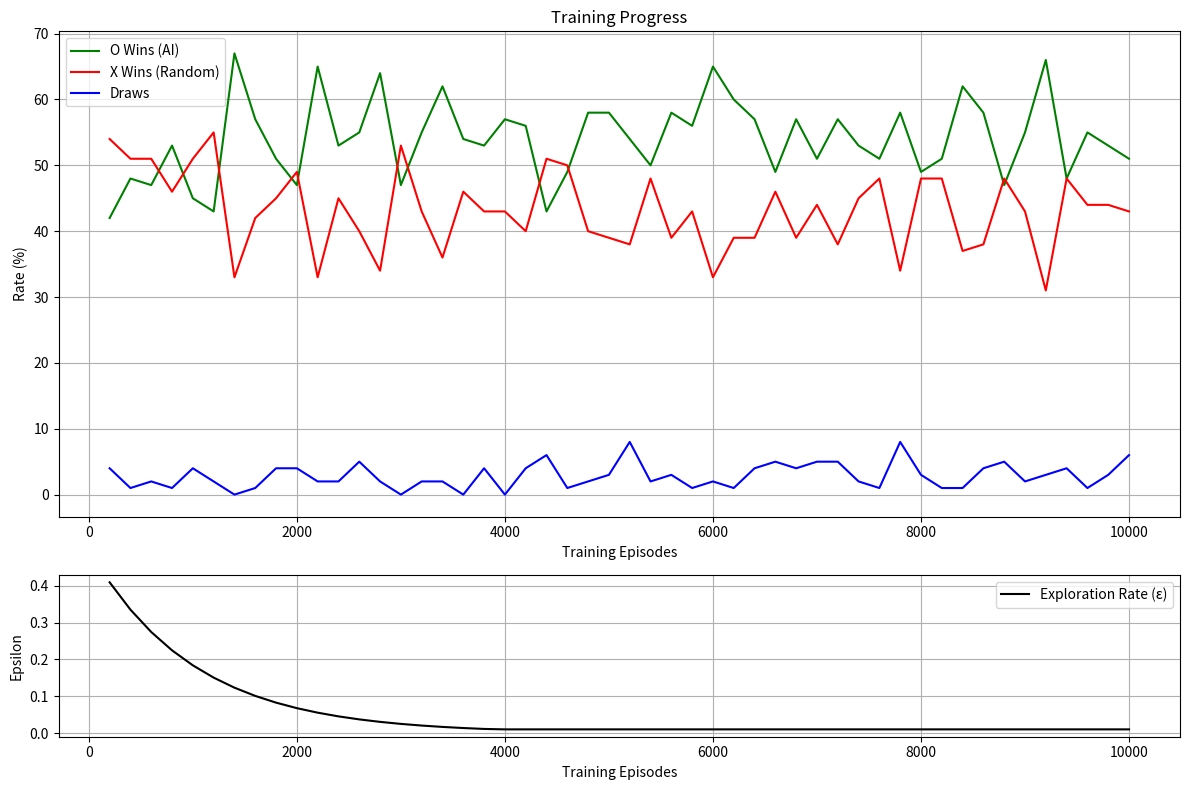

Python code for this plot: (Note: this script raises an exception after producing the figure.)
import numpy as np
import random
import matplotlib.pyplot as plt
from dataclasses import dataclass


@dataclass
class RLParams:
    # Training parameters
    episodes: int = 10000  # Number of training episodes
    eval_interval: int = 200  # How often to evaluate performance
    eval_games: int = 100  # Number of games for each evaluation

    # Learning parameters
    learning_rate: float = 0.1  # How quickly the agent learns (0 to 1)
    initial_epsilon: float = 0.5  # Starting exploration rate (0 to 1)
    min_epsilon: float = 0.01  # Minimum exploration rate
    epsilon_decay: float = 0.999  # Decay rate for exploration

    # Reward structure
    win_reward: float = 1.0  # Reward for winning
    draw_reward: float = 0.5  # Reward for draw
    lose_reward: float = -1.0  # Reward for losing
    living_reward: float = 0.0  # Reward for non-terminal moves


class TicTacToe:
    def __init__(self, params: RLParams):
        self.board = [[" " for _ in range(3)] for _ in range(3)]
        self.q_table = {}
        self.params = params
        self.epsilon = params.initial_epsilon

    def decay_epsilon(self):
        self.epsilon = max(
            self.params.min_epsilon, self.epsilon * self.params.epsilon_decay
        )

    def get_state(self):
        return str(self.board)

    def get_empty_cells(self):
        return [(i, j) for i in range(3) for j in range(3) if self.board[i][j] == " "]

    def make_move(self, pos, player):
        i, j = pos
        if self.board[i][j] == " ":
            self.board[i][j] = player
            return True
        return False

    def check_winner(self):
        # Check rows, columns and diagonals
        for i in range(3):
            if self.board[i][0] == self.board[i][1] == self.board[i][2] != " ":
                return self.board[i][0]
            if self.board[0][i] == self.board[1][i] == self.board[2][i] != " ":
                return self.board[0][i]

        if self.board[0][0] == self.board[1][1] == self.board[2][2] != " ":
            return self.board[0][0]
        if self.board[0][2] == self.board[1][1] == self.board[2][0] != " ":
            return self.board[0][2]

        if not any(" " in row for row in self.board):
            return "draw"

        return None

    def get_best_move(self, player, use_epsilon=True):
        state = self.get_state()
        available_moves = self.get_empty_cells()

        if use_epsilon and random.random() < self.epsilon:
            return random.choice(available_moves)

        best_value = float("-inf")
        best_move = random.choice(available_moves)

        for move in available_moves:
            value = self.q_table.get((state, str(move)), 0.0)
            if value > best_value:
                best_value = value
                best_move = move

        return best_move

    def update_q_value(self, state, action, next_state, reward):
        old_value = self.q_table.get((state, str(action)), 0.0)
        next_max = max(
            [
                self.q_table.get((next_state, str(move)), 0.0)
                for move in self.get_empty_cells()
            ],
            default=0.0,
        )

        new_value = old_value + self.params.learning_rate * (
            reward + next_max - old_value
        )
        self.q_table[(state, str(action))] = new_value

    def reset(self):
        self.board = [[" " for _ in range(3)] for _ in range(3)]


def evaluate_performance(game, num_games=100):
    results = {"X": 0, "O": 0, "draw": 0}

    for _ in range(num_games):
        game.reset()
        while True:
            # X's turn (random player)
            x_move = random.choice(game.get_empty_cells())
            game.make_move(x_move, "X")

            winner = game.check_winner()
            if winner:
                results[winner if winner != "draw" else "draw"] += 1
                break

            # O's turn (trained player)
            o_move = game.get_best_move(
                "O", use_epsilon=False
            )  # No exploration during evaluation
            game.make_move(o_move, "O")

            winner = game.check_winner()
            if winner:
                results[winner if winner != "draw" else "draw"] += 1
                break

    return results


def train_and_plot(params: RLParams):
    game = TicTacToe(params)

    evaluation_points = []
    o_win_rates = []
    x_win_rates = []
    draw_rates = []
    epsilon_values = []

    print("Training and evaluating...")

    for episode in range(params.episodes):
        game.reset()
        while True:
            # X's turn (random player)
            x_move = random.choice(game.get_empty_cells())
            game.make_move(x_move, "X")

            if game.check_winner():
                break

            # O's turn (learning player)
            current_state = game.get_state()
            o_move = game.get_best_move("O")
            game.make_move(o_move, "O")

            # Get reward and update Q-value
            winner = game.check_winner()
            if winner is None:
                reward = params.living_reward
            elif winner == "O":
                reward = params.win_reward
            elif winner == "draw":
                reward = params.draw_reward
            else:  # X wins
                reward = params.lose_reward

            game.update_q_value(current_state, o_move, game.get_state(), reward)

            if winner:
                break

        # Decay epsilon
        game.decay_epsilon()

        # Evaluate and record performance at intervals
        if (episode + 1) % params.eval_interval == 0:
            results = evaluate_performance(game, params.eval_games)
            total_games = sum(results.values())

            evaluation_points.append(episode + 1)
            o_win_rates.append(results["O"] / total_games * 100)
            x_win_rates.append(results["X"] / total_games * 100)
            draw_rates.append(results["draw"] / total_games * 100)
            epsilon_values.append(game.epsilon)

            print(f"Episode {episode + 1}/{params.episodes}", end="\r")

    print("\nTraining completed!")

    # Create the plots
    fig, (ax1, ax2) = plt.subplots(2, 1, figsize=(12, 8), height_ratios=[3, 1])

    # Plot win rates
    ax1.plot(evaluation_points, o_win_rates, "g-", label="O Wins (AI)")
    ax1.plot(evaluation_points, x_win_rates, "r-", label="X Wins (Random)")
    ax1.plot(evaluation_points, draw_rates, "b-", label="Draws")

    ax1.set_title("Training Progress")
    ax1.set_xlabel("Training Episodes")
    ax1.set_ylabel("Rate (%)")
    ax1.legend()
    ax1.grid(True)

    # Plot epsilon decay
    ax2.plot(evaluation_points, epsilon_values, "k-", label="Exploration Rate (ε)")
    ax2.set_xlabel("Training Episodes")
    ax2.set_ylabel("Epsilon")
    ax2.legend()
    ax2.grid(True)

    plt.tight_layout()
    # plt.show()
    plt.savefig("dev/visualization/visualization.png")

    return game


def print_params(params: RLParams):
    print("\nTraining Parameters:")
    print(f"Episodes: {params.episodes}")
    print(f"Evaluation Interval: {params.eval_interval}")
    print(f"Games per Evaluation: {params.eval_games}")
    print("\nLearning Parameters:")
    print(f"Learning Rate (α): {params.learning_rate}")
    print(f"Initial Epsilon (ε): {params.initial_epsilon}")
    print(f"Minimum Epsilon: {params.min_epsilon}")
    print(f"Epsilon Decay: {params.epsilon_decay}")
    print("\nReward Structure:")
    print(f"Win Reward: {params.win_reward}")
    print(f"Draw Reward: {params.draw_reward}")
    print(f"Lose Reward: {params.lose_reward}")
    print(f"Living Reward: {params.living_reward}")


if __name__ == "__main__":
    # Default parameters
    params = RLParams()

    # Print parameters being used
    print_params(params)

    # Init evaluation
    print("\nInit evaluation...")
    init_results = evaluate_performance(TicTacToe(params), num_games=1000)

    # Print init results
    total_games = sum(init_results.values())
    print(f"\nResults after {total_games} test games:")
    print(
        f"X wins (Random): {init_results['X']} ({init_results['X']/total_games*100:.1f}%)"
    )
    print(
        f"O wins (AI): {init_results['O']} ({init_results['O']/total_games*100:.1f}%)"
    )
    print(
        f"Draws: {init_results['draw']} ({init_results['draw']/total_games*100:.1f}%)"
    )

    # Train and visualize
    trained_game = train_and_plot(params)

    # Final evaluation
    print("\nFinal evaluation...")
    final_results = evaluate_performance(trained_game, num_games=1000)

    # Print final results
    total_games = sum(final_results.values())
    print(f"\nResults after {total_games} test games:")
    print(
        f"X wins (Random): {final_results['X']} ({final_results['X']/total_games*100:.1f}%)"
    )
    print(
        f"O wins (AI): {final_results['O']} ({final_results['O']/total_games*100:.1f}%)"
    )
    print(
        f"Draws: {final_results['draw']} ({final_results['draw']/total_games*100:.1f}%)"
    )
